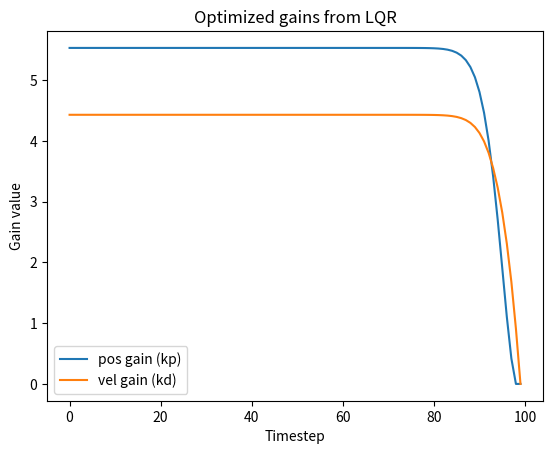

Recreate this plot in Python.
import numpy as np
import matplotlib.pyplot as plt

def main():

    # our system definition - vanilla second order system
    A = np.matrix([[1, 0.1], [0, 1]])
    B = np.matrix([[0], [0.1]])

    # penalty for position, velocity
    Q = np.matrix([[5, 0], [0, 1]])

    # penalty for controls
    R = np.matrix([[0.1]])

    # run for 100 timesteps
    T = 100

    ##################################################
    # pre-compute my K, V matrices

    Kmats = [ np.matrix([[0, 0]]) ]

    V = Q
    Vmats = [ V ]

    for i in range(T-1):

        K = np.linalg.inv( B.T * V * B + R ) * B.T * V * A

        ABthing = A - B*K
        V = Q + K.T * R * K + ABthing.T * V * ABthing

        Kmats.insert(0, K)
        Vmats.insert(0, V)

    plt.plot([Ki[0,0] for Ki in Kmats], label='pos gain (kp)')
    plt.plot([Ki[0,1] for Ki in Kmats], label='vel gain (kd)')

    plt.legend()
    plt.xlabel('Timestep')
    plt.ylabel('Gain value')
    plt.title('Optimized gains from LQR')
    plt.show()

    '''
    ##################################################
    # simulate the system

    # for each timestep
    for i in range(T):

        # append the current state
        qdata.append(q)

        # compute a control
        u = -K_fixed*q

        # append the next state
        q = A*q + B*u

    # plot the trajectory
    qdata = np.array(qdata)
    plt.plot(qdata[:,0])
    plt.xlabel('Timestep')
    plt.ylabel('Position (m)')
    plt.title('Non-optimal control')
    plt.show()
    '''

if __name__ == '__main__':
    main()
